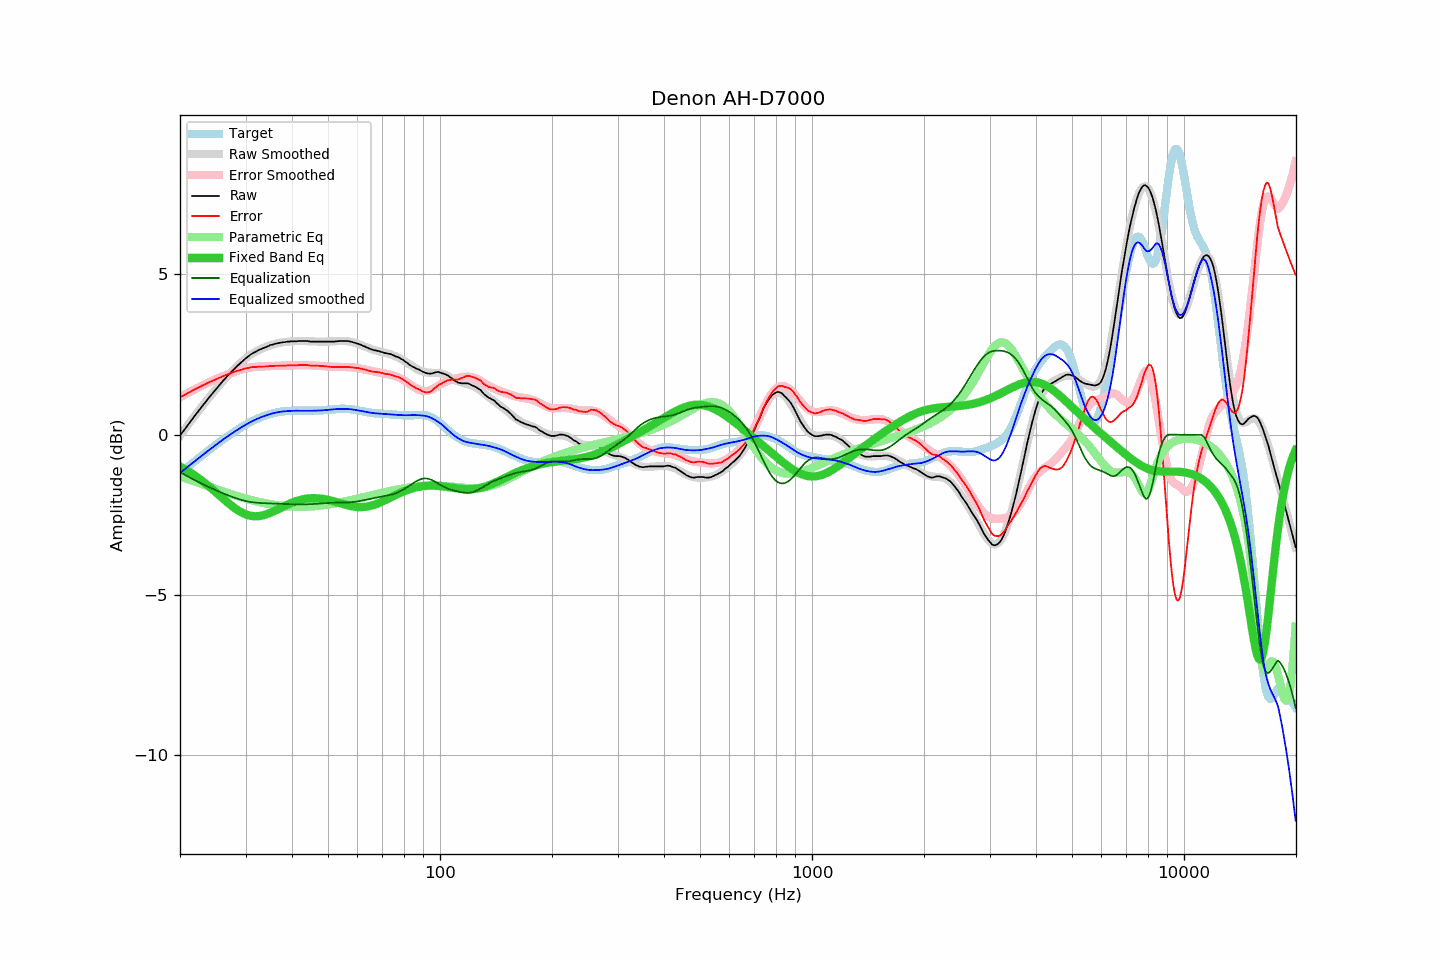

The file beside this chart, header and first rows:
frequency, raw, error, smoothed, error_smoothed, equalization, parametric_eq, equalized_raw, equalized_smoothed, target
20.00, -0.03, 1.17, -0.03, 1.17, -1.17, -0.99, -1.19, -1.19, -1.19
20.20, 0.04, 1.20, 0.04, 1.19, -1.19, -1.02, -1.15, -1.15, -1.15
20.40, 0.11, 1.22, 0.11, 1.22, -1.22, -1.05, -1.12, -1.11, -1.11
20.61, 0.17, 1.25, 0.18, 1.25, -1.25, -1.07, -1.08, -1.07, -1.07
20.81, 0.25, 1.28, 0.25, 1.28, -1.28, -1.10, -1.03, -1.03, -1.03
21.02, 0.31, 1.31, 0.31, 1.30, -1.30, -1.13, -0.99, -0.99, -0.99
21.23, 0.37, 1.33, 0.38, 1.33, -1.33, -1.16, -0.96, -0.95, -0.95
21.44, 0.45, 1.36, 0.45, 1.36, -1.36, -1.20, -0.91, -0.91, -0.91
21.66, 0.51, 1.39, 0.51, 1.38, -1.38, -1.23, -0.87, -0.87, -0.87
21.87, 0.58, 1.41, 0.58, 1.41, -1.41, -1.26, -0.83, -0.83, -0.83
22.09, 0.65, 1.44, 0.64, 1.44, -1.44, -1.30, -0.79, -0.79, -0.79
22.31, 0.71, 1.46, 0.71, 1.46, -1.46, -1.33, -0.76, -0.75, -0.75
22.54, 0.77, 1.49, 0.77, 1.49, -1.49, -1.37, -0.71, -0.71, -0.71
22.76, 0.84, 1.51, 0.84, 1.51, -1.51, -1.41, -0.68, -0.67, -0.67
22.99, 0.90, 1.54, 0.90, 1.54, -1.54, -1.45, -0.63, -0.63, -0.63
23.22, 0.96, 1.56, 0.96, 1.56, -1.56, -1.49, -0.60, -0.60, -0.60
23.45, 1.03, 1.58, 1.03, 1.58, -1.58, -1.53, -0.56, -0.56, -0.56
23.69, 1.09, 1.61, 1.09, 1.61, -1.61, -1.57, -0.52, -0.52, -0.52
23.92, 1.16, 1.63, 1.15, 1.63, -1.63, -1.61, -0.48, -0.48, -0.48
24.16, 1.22, 1.66, 1.21, 1.66, -1.66, -1.65, -0.44, -0.44, -0.44
24.40, 1.28, 1.68, 1.28, 1.68, -1.68, -1.69, -0.40, -0.40, -0.40
24.65, 1.33, 1.70, 1.34, 1.70, -1.70, -1.74, -0.37, -0.36, -0.36
24.89, 1.40, 1.72, 1.40, 1.72, -1.72, -1.78, -0.33, -0.33, -0.33
25.14, 1.46, 1.74, 1.46, 1.75, -1.75, -1.82, -0.29, -0.29, -0.29
25.39, 1.52, 1.77, 1.52, 1.77, -1.77, -1.87, -0.25, -0.25, -0.25
25.65, 1.57, 1.79, 1.57, 1.79, -1.79, -1.91, -0.21, -0.21, -0.21
25.91, 1.63, 1.81, 1.63, 1.81, -1.81, -1.96, -0.18, -0.18, -0.18
26.16, 1.70, 1.84, 1.69, 1.83, -1.83, -2.00, -0.14, -0.14, -0.14
26.43, 1.74, 1.85, 1.75, 1.85, -1.85, -2.04, -0.11, -0.11, -0.10
26.69, 1.80, 1.87, 1.80, 1.87, -1.87, -2.09, -0.07, -0.07, -0.07
26.96, 1.85, 1.89, 1.86, 1.89, -1.89, -2.13, -0.04, -0.04, -0.03
27.23, 1.90, 1.90, 1.91, 1.91, -1.91, -2.17, -0.01, -0.00, -0.00
27.50, 1.96, 1.93, 1.96, 1.93, -1.93, -2.21, 0.04, 0.03, 0.03
27.77, 2.02, 1.95, 2.01, 1.95, -1.95, -2.25, 0.07, 0.07, 0.07
28.05, 2.06, 1.97, 2.06, 1.97, -1.97, -2.29, 0.10, 0.10, 0.10
28.33, 2.12, 1.98, 2.11, 1.98, -1.98, -2.32, 0.13, 0.13, 0.13
28.62, 2.16, 2.00, 2.16, 2.00, -2.00, -2.35, 0.17, 0.16, 0.16
28.90, 2.20, 2.01, 2.21, 2.01, -2.01, -2.39, 0.19, 0.20, 0.20
29.19, 2.25, 2.03, 2.26, 2.03, -2.03, -2.41, 0.23, 0.23, 0.23
29.48, 2.30, 2.04, 2.30, 2.04, -2.04, -2.44, 0.25, 0.26, 0.26
29.78, 2.34, 2.06, 2.34, 2.06, -2.06, -2.46, 0.29, 0.29, 0.29
30.08, 2.38, 2.07, 2.38, 2.07, -2.07, -2.48, 0.32, 0.32, 0.32
30.38, 2.42, 2.08, 2.42, 2.08, -2.08, -2.50, 0.35, 0.34, 0.35
30.68, 2.46, 2.09, 2.46, 2.09, -2.09, -2.52, 0.38, 0.37, 0.37
30.99, 2.50, 2.10, 2.50, 2.10, -2.10, -2.53, 0.41, 0.40, 0.40
31.30, 2.53, 2.11, 2.53, 2.10, -2.10, -2.54, 0.43, 0.42, 0.43
31.61, 2.56, 2.11, 2.56, 2.11, -2.11, -2.54, 0.45, 0.45, 0.45
31.93, 2.58, 2.11, 2.59, 2.12, -2.12, -2.54, 0.47, 0.47, 0.47
32.24, 2.62, 2.12, 2.62, 2.12, -2.12, -2.54, 0.49, 0.50, 0.50
32.57, 2.64, 2.13, 2.64, 2.12, -2.12, -2.54, 0.52, 0.52, 0.52
32.89, 2.66, 2.13, 2.67, 2.13, -2.13, -2.53, 0.54, 0.54, 0.54
33.22, 2.68, 2.13, 2.69, 2.13, -2.13, -2.52, 0.55, 0.56, 0.56
33.55, 2.70, 2.13, 2.71, 2.13, -2.13, -2.51, 0.57, 0.58, 0.58
33.89, 2.72, 2.13, 2.73, 2.14, -2.14, -2.49, 0.59, 0.60, 0.60
34.23, 2.74, 2.13, 2.75, 2.14, -2.14, -2.48, 0.61, 0.61, 0.61
34.57, 2.76, 2.13, 2.77, 2.14, -2.14, -2.46, 0.63, 0.63, 0.63
34.92, 2.79, 2.15, 2.78, 2.14, -2.14, -2.44, 0.65, 0.64, 0.65
35.27, 2.80, 2.15, 2.80, 2.14, -2.14, -2.42, 0.66, 0.66, 0.66
35.62, 2.81, 2.14, 2.82, 2.15, -2.15, -2.39, 0.67, 0.67, 0.67
35.97, 2.83, 2.15, 2.83, 2.15, -2.15, -2.37, 0.69, 0.68, 0.68
... 635 more rows
